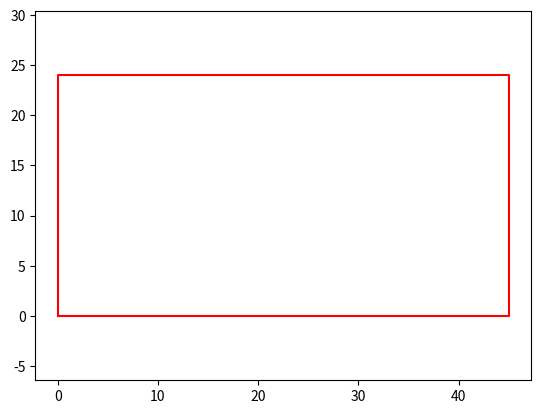

Write the Python code that produced this figure. (Note: this script raises an exception after producing the figure.)
import matplotlib.pyplot as plt
import numpy as np
import math

# Define the vertices of the rectangle
x = np.array([0, 45, 45, 0, 0])
y = np.array([0, 0, 24, 24, 0])

# Plot the rectangle
plt.plot(x, y, 'r-')
plt.axis('equal')
plt.savefig('/home/<user>/EE2802/EE2802-Machine_learning/12.6.3.18/figs/rectangle1.png')

#Add dotted square on 4 corners of the rectangle, with length 5
x = np.array([0, 5, 5, 0, 0])
y = np.array([0, 0, 5, 5, 0])

# Plot the square
plt.plot(x, y, 'b--')
plt.axis('equal')

x = np.array([40, 45, 45, 40, 40])
y = np.array([0, 0, 5, 5, 0])

# Plot the square
plt.plot(x, y, 'b--')
plt.axis('equal')

x = np.array([40, 45, 45, 40, 40])
y = np.array([19, 19, 24, 24, 19])

# Plot the square
plt.plot(x, y, 'b--')
plt.axis('equal')

x = np.array([0, 5, 5, 0, 0])
y = np.array([19, 19, 24, 24, 19])

# Plot the square
plt.plot(x, y, 'b--')
plt.axis('equal')
plt.savefig('/home/<user>/EE2802/EE2802-Machine_learning/12.6.3.18/figs/rectangle2.png')
plt.close()

def func(x):
    return 4*(x**3) - 138*(x**2) + 1080*x  # f(x)

#Gradient descent
def func_derivative(x):
    return 12*(x**2) - 276*x + 1080  # f'(x)

#Plot the graph of fucn
x = np.linspace(-1, 13, 100)
y = func(x)
plt.plot(x,y,'r-')
plt.xlabel('$x-Axis$')
plt.ylabel('$y-Axis$')
plt.title('Plot of Function')
plt.xlim([-1, 13])
plt.grid()
plt.savefig('/home/<user>/EE2802/EE2802-Machine_learning/12.6.3.18/figs/plot.png')